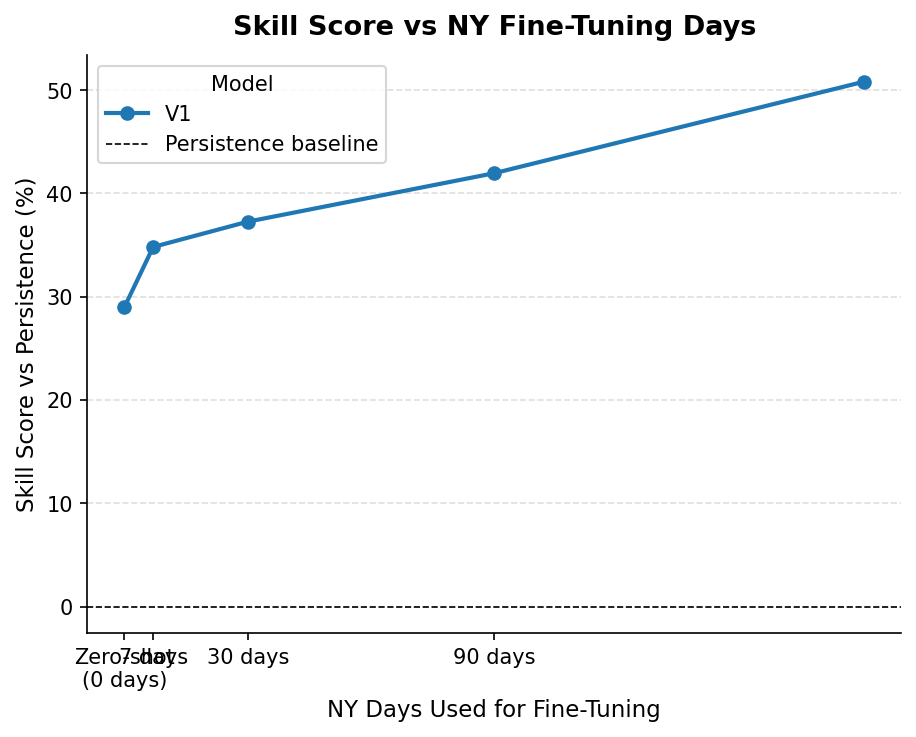

The data file committed next to this chart (first rows):
model_version, ny_days, skill_score, persistence_mae, model_mae
v1, 0, 28.99, , 
v1, 7, 34.82, , 
v1, 30, 37.27, , 
v1, 90, 41.96, , 
v1, 180, 50.83, , 
